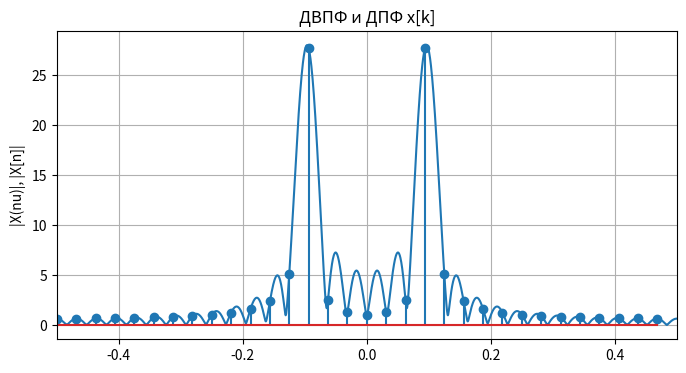
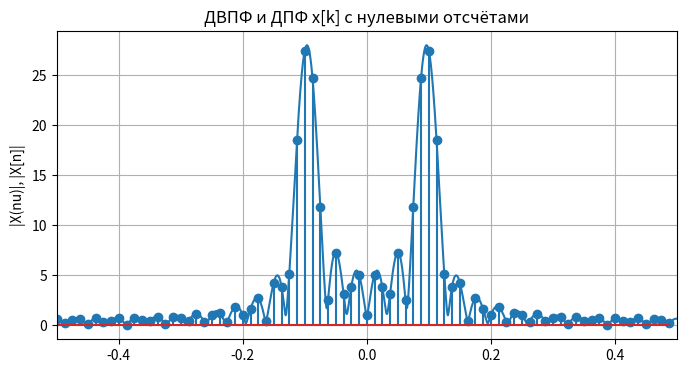

Reproduce these figures in Python, in order.
import numpy as np # импорт бибилиотеки numpy
import matplotlib.pyplot as plt # импорт модуля matplotlib.pyplot
from scipy import signal
from scipy.linalg import dft
from scipy import integrate

m_0 = 3
m_1 = -0.25

N = 32

def dtft(x, M = 2048):
  return np.arange(M) / M - 0.5, np.fft.fftshift(np.fft.fft(x, M))

k = np.arange(N)
n = np.arange(N)
x = np.sin((2 * np.pi * m_0 * k) / N) + np.sin((2 * np.pi * (m_0 + 0.25) * k) / N)

plt.figure(figsize = [8, 4])

nu, X = dtft(x)

plt.plot(nu, abs(X))
plt.stem(np.arange(N) / N - 0.5, abs(np.fft.fftshift(np.fft.fft(x, N))))

plt.xlim([-0.5, 0.5])

plt.title('ДВПФ и ДПФ x[k]')
plt.ylabel('|X(nu)|, |X[n]|')

plt.grid()

plt.figure(figsize = [8, 4])

nu, X = dtft(x)
plt.plot(nu, abs(X))

N_z = 48
N_end = N + N_z

plt.stem(np.arange(N_end) / N_end - 0.5, abs(np.fft.fftshift(np.fft.fft(x, N_end))))

plt.xlim([-0.5, 0.5])

plt.title('ДВПФ и ДПФ x[k] с нулевыми отсчётами')
plt.ylabel('|X(nu)|, |X[n]|')

plt.grid()
plt.show()